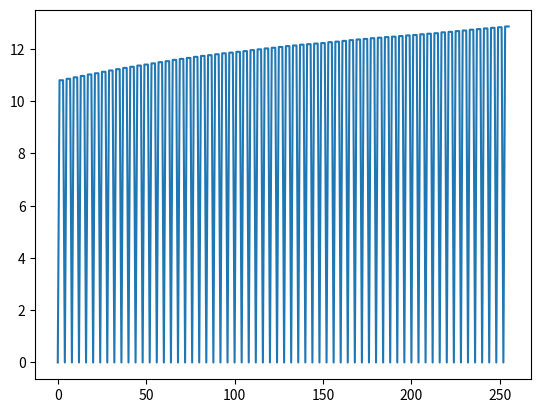

Python code for this plot:
import numpy as np
import matplotlib.pyplot as plt

orig = np.array([-0.987635,0.778038,1.55239,2.23061,-0.0513808,0.914191,3.31482,2.98682,2.82322,1.01103,3.0813,3.60959,4.2444,2.59296,4.66563,2.63877,1.76737,3.15848,0.515351,4.28661,0.885449,2.55126,1.19223,3.77256,2.5458,5.95759,2.08212,4.67549,5.93094,8.54082,8.55121,7.97765,8.11958,5.11248,8.49822,6.47632,9.36745,10.0196,7.67007,8.03831,10.7323,9.405,10.9941,5.30882,11.2445,6.29647,9.88613,6.80758,11.6712,8.964,7.43292,8.41571,7.25521,8.8763,9.06205,11.3067,8.13117,9.05838,10.3975,12.9723,11.953,14.4832,9.28384,10.8126,11.4846,11.1394,10.1137,15.9719,10.3888,10.824,14.4165,13.7512,16.3447,15.581,16.3613,15.9532,15.069,13.7145,16.1235,16.5717,15.4664,16.9877,15.8486,14.373,14.3841,14.8776,15.0204,18.4118,16.9172,17.9735,18.0541,14.7999,20.0941,21.0684,16.7836,16.051,21.357,16.7108,18.5985,19.6359,20.7558,16.7199,16.9444,22.7846,20.8353,18.372,19.6782,20.3505,18.3764,20.1183,20.6646,21.6775,20.4342,23.3334,20.6951,22.9231,22.3374,22.6982,24.0049,23.9477,25.7893,21.6076,21.2572,25.6954,27.1836,24.896,26.614,22.4514,26.4848,24.5011,27.2887,23.4614,27.7169,24.234,25.744,27.6473,27.1646,28.8521,26.1625,25.8495,25.4385,29.348,27.2716,25.0261,25.5636,31.3959,30.7684,30.9014,31.6273,27.2122,30.5774,26.9555,31.5924,28.3434,31.6212,28.1194,29.3561,29.2731,28.4167,32.1849,33.6422,29.8373,31.1756,34.6017,35.0614,30.5126,32.47,33.0629,32.1975,32.853,32.8425,34.532,33.7741,34.9095,31.2304,35.8377,33.9554,37.452,34.3735,34.1752,34.4721,33.3697,35.5607,36.2107,34.5579,33.4484,39.234,35.0082,34.9832,37.4327,39.3738,36.8041,38.8568,40.9641,38.2166,38.5944,35.8993,36.9362,36.0404,39.2231,40.2949,40.3765,39.0408,42.7345,42.4532,38.8586,41.1088,41.6835,38.6891,38.486,40.1863,41.9022,44.2406,38.9398,44.1462,41.265,43.2085,41.6675,39.8381,46.0783,41.0235,42.0446,43.1522,43.3783,44.0502,42.109,43.2521,42.6209,47.7778,41.9291,45.4651,46.8043,42.5924,43.5543,42.8115,46.5687,47.2351,47.2622,44.9359,45.5448,47.15,46.6959,50.0316,47.6736,50.3748,51.081,46.9798,49.6708,50.3418,48.1412,48.184,47.0144,50.3771,46.5869,51.8858,48.7774,53.1414,49.9502,53.3627,53.6677,51.9584,53.706,48.5998,50.6138,52.8116,52.9922,53.4367,54.8164,53.1259,52.8927,52.1019,53.7423,50.6237,54.2001,52.0386,54.1615,53.0436,52.4842,53.9611,55.437,53.8551,54.5958,53.5569,53.9153,57.3483,54.2099,54.0365,55.078,59.0632,56.612,57.2298,57.8515,54.34,57.9617,55.9975,56.2315,60.3213,60.0093,56.2084,60.4464,61.7388,57.2557,59.0632,57.2193,59.634,58.9763,62.1949,63.0238,62.6276,61.75,59.268,63.3571,61.9613,59.2458,63.4733,60.1448,59.8787,62.7128,59.8837,62.0229,61.0638,63.5163,63.5752,65.5936,63.8051,63.4994,61.8887,66.5116,64.7017,65.8862,62.9234,64.3015,64.0966,66.4302,64.1421,66.8704,65.2696,65.9962,65.0029,64.6718,66.5837,65.9852,64.1416,68.651,69.5643,69.2595,65.5409,67.3002,66.8395,66.9741,71.0683,66.5269,68.3208,71.3083,66.5549,71.7955,72.1254,72.9351,72.6647,69.8654,73.8201,71.975,73.6511,73.5987,74.045,70.384,71.5175,74.1394,72.8678,75.2804,74.4411,73.611,73.7722,71.7169,73.2785,75.3245,75.1997,76.1668,74.2622,76.9971,75.3038,73.5107,77.7658,74.6805,75.525,78.2692,73.2637,77.5992,77.7989,74.1027,76.2894,76.3269,76.3128,79.6178,75.6594,75.5572,76.7493,76.7719,78.5174,78.4018,75.678,77.2196,75.8853,76.5623,77.0961,80.594,81.3732,78.6877,80.9681,77.3727,79.7683,80.421,79.6673,79.9618,83.8034,82.4327,79.3425,81.0871,81.072,84.2121,81.7984,80.4469,82.7661,86.1399,81.2998,82.7737,83.9409,84.8462,86.2787,83.7914,87.0113,85.0654,82.6844,82.2889,87.5045,87.5202,86.235,87.4902,84.0761,85.3809,89.2641,85.5092,86.6157,86.9915,88.6885,88.928,85.6877,90.6307,86.4042,85.858,89.8415,89.2459,89.7588,86.9609,88.026,87.6629,92.3118,90.3084,90.2499,87.9147,88.6504,93.5755,93.5378,87.8871,88.8499,90.0967,93.8621,92.0793,90.1569,93.6626,92.8352,89.7961,92.5323,90.0864,92.4208,93.1753,96.2618,93.2762,96.4945,95.8608,91.9,97.0296,96.0946,95.1066,95.0646,96.5426,92.8669,94.5246,98.3878,98.6624,98.3967,97.7226,96.1065,98.8135,97.6262,97.7568,96.3975,96.2766,97.2854,100.722,100.825,97.8113,97.9547,97.3419,97.0395,101.316,102.379,97.4036,100.883,100.286,101.527,100.099,98.8366,-101.836,-103.181,-102.1,-98.5998,-97.5043,-97.0568,-100.534,-97.0206,-95.9456,-97.3282,-98.2646,-95.1363,-96.3905,-96.0349,-95.2643,-95.2662,-94.4596,-94.8222,-97.7076,-97.9296,-96.7653,-95.1496,-94.9713,-92.8281,-92.6332,-95.6254,-95.581,-97.8622,-93.3574,-94.7505,-94.0103,-91.9057,-91.0711,-93.8691,-95.4813,-93.6114,-94.128,-94.2325,-92.2336,-89.9422,-95.4254,-90.8856,-91.5466,-89.331,-91.7329,-89.1147,-94.2029,-91.3064,-91.9547,-93.3519,-92.116,-89.8108,-92.7255,-88.2535,-89.1728,-88.489,-89.0037,-89.989,-86.4107,-89.0339,-88.2129,-87.3445,-86.0051,-90.3317,-87.2241,-87.077,-85.412,-88.6107,-89.0885,-87.1393,-89.0204,-85.1456,-85.5736,-85.0928,-86.9327,-85.7008,-86.9914,-84.2048,-84.6604,-85.843,-83.5658,-82.5407,-85.7908,-83.5293,-82.5515,-85.2455,-83.9645,-81.9206,-80.8763,-82.7842,-81.541,-82.0971,-83.3304,-84.9248,-79.3325,-84.764,-80.3046,-79.1488,-81.167,-80.7448,-82.1267,-83.2597,-79.4333,-83.1272,-76.8869,-76.9047,-78.7771,-77.6418,-76.2144,-81.8219,-77.4923,-76.7239,-80.721,-78.1615,-77.4153,-78.5429,-76.1804,-80.1171,-77.9557,-78.2661,-77.8248,-78.026,-79.4854,-79.0987,-77.252,-76.4053,-77.6405,-75.8205,-75.2682,-72.6885,-72.8483,-75.0498,-76.0948,-76.7982,-72.0219,-75.8585,-71.9795,-73.4533,-71.8351,-74.8586,-71.6905,-74.6841,-72.1233,-74.4489,-74.3773,-70.2625,-73.8663,-72.0661,-68.1356,-71.9968,-73.9036,-70.9385,-69.7534,-68.651,-71.4286,-67.0883,-71.377,-67.4645,-71.9032,-69.4705,-68.7841,-71.2943,-67.6205,-70.0481,-66.3742,-69.9752,-65.9186,-70.0535,-66.1113,-66.6433,-66.3764,-66.4707,-69.6916,-68.9869,-68.4455,-64.1478,-64.6939,-65.6024,-64.3503,-63.713,-65.4828,-62.9928,-66.2474,-65.038,-63.7497,-65.2168,-66.3739,-61.7342,-61.3227,-62.6403,-61.3533,-64.4965,-65.5048,-62.1223,-59.5564,-63.7491,-61.0168,-61.8873,-60.1672,-61.6806,-60.2684,-61.6194,-57.8445,-60.2534,-57.342,-59.0449,-58.5134,-60.7281,-59.4982,-58.332,-57.5174,-61.4202,-56.1274,-56.0412,-59.3169,-57.0412,-55.5601,-55.3903,-56.1846,-59.6303,-58.5086,-56.8841,-55.7023,-56.1929,-59.0623,-54.6632,-57.8593,-57.196,-57.7267,-54.6077,-55.0868,-52.7725,-54.2051,-52.5216,-52.9962,-55.6817,-51.3993,-56.4514,-53.4099,-54.8952,-55.8574,-55.6512,-54.9837,-53.5075,-53.3974,-51.2983,-54.59,-54.4347,-51.6544,-48.7494,-51.824,-52.0522,-51.7607,-49.4149,-49.2434,-51.907,-48.2179,-51.086,-48.2293,-50.0904,-49.5195,-50.029,-51.385,-47.6956,-47.4224,-45.3732,-48.0261,-48.6711,-45.1879,-48.6126,-46.1039,-48.9893,-47.8465,-49.1543,-47.265,-49.2038,-47.6885,-46.8693,-44.5177,-43.8603,-46.4665,-47.3892,-42.8235,-41.6419,-41.8433,-43.8374,-46.955,-45.0131,-46.0646,-43.6404,-44.0563,-42.403,-44.0389,-45.2838,-43.1645,-43.7831,-44.067,-39.9178,-39.1785,-39.0335,-43.6011,-39.3669,-43.2982,-38.0209,-38.4809,-41.3032,-40.5532,-41.4834,-42.9941,-36.7644,-38.1071,-39.6416,-38.3775,-38.6902,-38.8453,-39.0515,-39.9743,-37.7911,-35.8888,-38.2046,-34.5058,-40.3138,-35.5409,-38.2815,-38.88,-36.3358,-39.0318,-35.9541,-38.804,-34.3501,-32.7464,-38.0546,-36.6671,-33.1584,-36.1691,-37.1711,-35.435,-34.6218,-35.6062,-35.044,-34.6531,-35.0116,-34.089,-32.5041,-32.4023,-29.8092,-30.5879,-30.8323,-28.9634,-32.9323,-34.2864,-34.0145,-32.3687,-31.8188,-33.7752,-31.3911,-32.4577,-28.7499,-30.4779,-28.0153,-29.0437,-31.1781,-29.1376,-27.406,-29.9031,-31.6767,-26.6492,-25.7805,-26.8608,-27.2103,-26.1324,-24.8612,-25.5753,-23.9645,-25.8648,-29.7891,-27.7558,-25.5145,-23.2308,-23.0052,-26.0193,-25.2994,-28.1514,-27.5812,-25.5744,-24.0594,-23.2752,-26.5044,-25.3664,-26.435,-20.7225,-24.7187,-20.8036,-20.1828,-22.8607,-24.6489,-20.8989,-23.6071,-25.2348,-25.0637,-24.093,-22.1062,-18.5064,-19.8282,-19.6042,-18.4694,-21.5468,-22.9156,-17.8737,-18.9398,-20.2465,-22.1109,-22.3939,-19.2687,-16.7107,-21.7453,-21.6983,-17.0945,-18.4787,-17.6927,-16.2225,-18.664,-15.8617,-16.1235,-19.1923,-16.2149,-16.0035,-13.9749,-16.935,-18.4574,-14.3803,-14.7238,-12.4422,-14.0061,-14.4892,-14.5446,-15.8086,-11.9074,-12.8912,-14.9213,-15.1669,-15.3924,-14.8512,-13.4367,-11.792,-14.2234,-14.012,-15.3739,-10.8629,-11.0414,-13.5217,-9.63424,-13.9995,-12.8817,-8.51469,-13.1232,-13.7901,-13.0256,-12.7759,-8.06338,-11.6754,-9.2517,-10.8285,-11.8807,-10.7392,-8.89046,-5.93065,-5.82668,-7.45352,-7.50677,-7.09889,-8.16904,-7.60075,-10.1966,-9.76774,-5.15674,-9.82055,-4.31494,-4.66877,-3.72731,-8.95267,-4.23931,-4.7941,-5.44316,-3.23115,-4.99417,-7.3078,-7.49592,-5.4937,-2.98176,-4.42287,-1.19471,-5.00797,-4.21438,-2.02838,-5.33265,-5.26518,-5.70295,-5.14909,-3.06097,-2.74001,0.443431,0.690884,-2.72394,-3.12572,-0.845335,1.38288,2.21122,-1.94765,1.04366,0.578583])

not_wound = np.array([-0.987635,3.89413,4.66848,5.34671,-0.0513808,4.02098,6.42161,6.09361,2.82322,4.10253,6.1728,6.70109,4.2444,5.67261,7.74528,5.71842,1.76737,6.21632,3.57318,7.34444,0.885449,5.60037,4.24133,6.82167,2.5458,8.99206,5.11659,7.70996,5.93094,11.5628,11.5732,10.9997,8.11958,8.12143,11.5072,9.48527,9.36745,13.0147,10.6651,11.0334,10.7323,12.3852,13.9742,8.28899,11.2445,9.26981,12.8595,9.78092,11.6712,11.919,10.388,11.3708,7.25521,11.8129,11.9987,14.2433,8.13117,11.9788,13.3179,15.8927,11.953,17.3811,12.1817,13.7105,11.4846,14.0207,12.995,18.8532,10.3888,13.6876,17.2801,16.6148,16.3447,18.424,19.2043,18.7962,15.069,16.5435,18.9525,19.4007,15.4664,19.8019,18.6628,17.1872,14.3841,17.6727,17.8155,21.2069,16.9172,20.7559,20.8365,17.5823,20.0941,23.8394,19.5547,18.8221,21.357,19.4659,21.3536,22.391,20.7558,19.4618,19.6864,25.5265,20.8353,21.0986,22.4048,23.0771,18.3764,22.8304,23.3767,24.3896,20.4342,26.0314,23.3932,25.6211,22.3374,25.3861,26.6928,26.6355,25.7893,24.274,23.9237,28.3618,27.1836,27.5516,29.2697,25.1071,26.4848,22.5425,25.3301,21.5028,27.7169,28.1605,29.6705,31.5739,27.1646,25.5835,22.8939,22.581,25.4385,29.8609,27.7845,25.539,25.5636,33.5409,32.9134,33.0463,31.6273,27.8204,31.1856,27.5637,31.5924,25.6119,28.8897,25.3879,29.3561,31.8904,31.0339,34.8022,33.6422,22.1074,23.4457,26.8718,35.0614,34.5592,36.5166,37.1095,32.1975,32.3259,32.3154,34.0049,33.7741,37.407,33.7279,38.3352,33.9554,34.5774,31.499,31.3006,34.4721,33.3958,35.5867,36.2367,34.5579,36.9146,42.7002,38.4744,34.9832,30.602,32.5431,29.9733,38.8568,42.5378,39.7904,40.1682,35.8993,35.4435,34.5477,37.7305,40.2949,37.4412,36.1055,39.7992,42.4532,40.6503,42.9005,43.4753,38.6891,41.6812,43.3816,45.0975,44.2406,35.3922,40.5987,37.7174,43.2085,38.1727,36.3433,42.5835,41.0235,38.4266,39.5342,39.7603,44.0502,41.4732,42.6163,41.9851,47.7778,41.4935,45.0295,46.3687,42.5924,43.0047,42.2619,46.0191,47.2351,49.1556,46.8293,47.4382,47.15,49.1801,52.5157,50.1577,50.3748,49.1113,45.0101,47.7011,50.3418,48.0997,48.1426,46.973,50.3771,39.3492,44.6481,41.5397,53.1414,47.4217,50.8342,51.1392,51.9584,55.4445,50.3383,52.3524,52.8116,55.8928,56.3373,57.717,53.1259,49.6206,48.8297,50.4701,50.6237,57.5815,55.42,57.5428,53.0436,49.1894,50.6664,52.1423,53.8551,53.0124,51.9736,52.332,57.3483,51.8754,51.702,52.7435,59.0632,55.3231,55.9409,56.5626,54.34,54.9212,52.957,53.191,60.3213,56.8077,53.0068,57.2449,61.7388,54.1471,55.9547,54.1107,59.634,58.8391,62.0576,62.8865,62.6276,63.5146,61.0327,65.1218,61.9613,61.7018,65.9293,62.6009,59.8787,63.9284,61.0993,63.2385,61.0638,73.428,73.4869,75.5053,63.8051,63.4,61.7893,66.4121,64.7017,67.2482,64.2854,65.6635,64.0966,68.1646,65.8766,68.6048,65.2696,67.9136,66.9203,66.5892,66.5837,63.4183,61.5746,66.0841,69.5643,64.035,60.3163,62.0756,66.8395,64.9629,69.057,64.5157,68.3208,69.7039,64.9505,70.191,72.1254,76.1995,75.9291,73.1298,73.8201,68.7655,70.4416,70.3893,74.045,74.1272,75.2607,77.8826,72.8678,72.93,72.0908,71.2607,73.7722,79.404,80.9657,83.0116,75.1997,75.1427,73.2382,75.973,75.3038,75.9364,80.1916,77.1063,75.525,74.6109,69.6054,73.9409,77.7989,75.0361,77.2228,77.2602,76.3128,80.5118,76.5535,76.4513,76.7493,74.8771,76.6226,76.5069,75.678,83.9696,82.6353,83.3122,77.0961,81.9217,82.7009,80.0153,80.9681,75.0682,77.4637,78.1165,79.6673,86.504,90.3456,88.9749,79.3425,85.1365,85.1214,88.2614,81.7984,89.1711,91.4902,94.864,81.2998,80.6996,81.8668,82.7721,86.2787,86.0141,89.234,87.2882,82.6844,84.4964,89.712,89.7278,86.235,89.1125,85.6985,87.0033,89.2641,79.7581,80.8647,81.2405,88.6885,88.3836,85.1433,90.0863,86.4042,86.6276,90.6111,90.0154,89.7588,88.1094,89.1744,88.8114,92.3118,89.6959,89.6373,87.3021,88.6504,90.7114,90.6737,85.023,88.8499,87.2751,91.0405,89.2577,90.1569,88.9155,88.0881,85.049,92.5323,88.0958,90.4302,91.1847,96.2618,94.9701,98.1885,97.5548,91.9,98.8464,97.9115,96.9234,95.0646,97.9729,94.2973,95.9549,98.3878,96.4449,96.1791,95.5051,96.1065,98.2664,97.079,97.2096,96.3975,100.671,101.68,105.117,100.825,98.9576,99.101,98.4882,97.0395,102.062,103.125,98.1497,100.883,102.44,103.682,102.254,98.8366,-104.638,-105.984,-104.902,-98.5998,-97.9294,-97.482,-100.959,-97.0206,-94.3036,-95.6862,-96.6226,-95.1363,-99.9557,-99.6001,-98.8295,-95.2662,-99.2289,-99.5915,-102.477,-97.9296,-95.1085,-93.4928,-93.3146,-92.8281,-97.2109,-100.203,-100.159,-97.8622,-94.6878,-96.0808,-95.3407,-91.9057,-92.101,-94.899,-96.5113,-93.6114,-95.999,-96.1035,-94.1045,-89.9422,-96.847,-92.3072,-92.9682,-89.331,-93.9051,-91.2869,-96.3751,-91.3064,-94.5522,-95.9494,-94.7135,-89.8108,-96.2282,-91.7562,-92.6755,-88.489,-88.5586,-89.5439,-85.9655,-89.0339,-87.8111,-86.9427,-85.6033,-90.3317,-93.0825,-92.9354,-91.2704,-88.6107,-91.0608,-89.1117,-90.9928,-85.1456,-84.9834,-84.5025,-86.3424,-85.7008,-85.3644,-82.5778,-83.0334,-85.843,-84.3053,-83.2802,-86.5302,-83.5293,-84.2245,-86.9185,-85.6375,-81.9206,-80.1449,-82.0528,-80.8097,-82.0971,-86.1466,-87.7411,-82.1488,-84.764,-78.2256,-77.0699,-79.088,-80.7448,-82.6662,-83.7992,-79.9728,-83.1272,-77.5534,-77.5712,-79.4436,-77.6418,-75.4832,-81.0907,-76.7611,-76.7239,-75.898,-73.3385,-72.5923,-78.5429,-76.9475,-80.8842,-78.7228,-78.2661,-83.3602,-83.5614,-85.0208,-79.0987,-76.2558,-75.4091,-76.6444,-75.8205,-75.0541,-72.4743,-72.6341,-75.0498,-78.8423,-79.5457,-74.7693,-75.8585,-71.6536,-73.1274,-71.5092,-74.8586,-66.3958,-69.3894,-66.8286,-74.4489,-79.0592,-74.9443,-78.5482,-72.0661,-69.6328,-73.494,-75.4008,-70.9385,-74.0932,-72.9909,-75.7685,-67.0883,-66.9587,-63.0463,-67.4849,-69.4705,-69.5797,-72.09,-68.4161,-70.0481,-65.4145,-69.0155,-64.9589,-70.0535,-63.0089,-63.541,-63.274,-66.4707,-80.6398,-79.9351,-79.3938,-64.1478,-66.8537,-67.7622,-66.5101,-63.713,-65.3406,-62.8506,-66.1051,-65.038,-56.859,-58.3261,-59.4831,-61.7342,-68.5513,-69.8689,-68.582,-64.4965,-69.7928,-66.4103,-63.8444,-63.7491,-54.5562,-55.4267,-53.7065,-61.6806,-62.2089,-63.5599,-59.785,-60.2534,-55.3402,-57.0431,-56.5116,-60.7281,-61.9773,-60.8111,-59.9965,-61.4202,-52.0188,-51.9326,-55.2083,-57.0412,-51.1955,-51.0256,-51.82,-59.6303,-55.8293,-54.2047,-53.023,-56.1929,-55.8155,-51.4164,-54.6126,-57.196,-64.0036,-60.8846,-61.3636,-52.7725,-51.8107,-50.1272,-50.6019,-55.6817,-50.6727,-55.7249,-52.6833,-54.8952,-56.6785,-56.4723,-55.8049,-53.5075,-54.672,-52.5728,-55.8645,-54.4347,-48.6236,-45.7186,-48.7932,-52.0522,-53.9196,-51.5737,-51.4022,-51.907,-46.9168,-49.785,-46.9282,-50.0904,-43.3739,-43.8834,-45.2394,-47.6956,-49.1658,-47.1166,-49.7695,-48.6711,-38.7467,-42.1713,-39.6626,-48.9893,-38.665,-39.9728,-38.0835,-49.2038,-45.4819,-44.6627,-42.3112,-43.8603,-48.7063,-49.629,-45.0632,-41.6419,-43.3899,-45.384,-48.5016,-45.0131,-44.5886,-42.1644,-42.5804,-42.403,-37.6618,-38.9067,-36.7874,-43.7831,-42.9297,-38.7804,-38.0412,-39.0335,-42.9814,-38.7473,-42.6785,-38.0209,-47.6135,-50.4358,-49.6858,-41.4834,-38.3578,-32.1282,-33.4708,-39.6416,-37.7027,-38.0154,-38.1705,-39.0515,-37.0565,-34.8733,-32.9711,-38.2046,-24.7898,-30.5978,-25.8249,-38.2815,-34.1567,-31.6124,-34.3085,-35.9541,-42.7433,-38.2893,-36.6857,-38.0546,-34.7283,-31.2196,-34.2303,-37.1711,-34.2099,-33.3967,-34.3811,-35.044,-30.9501,-31.3087,-30.386,-32.5041,-27.4154,-24.8224,-25.6011,-30.8323,-33.1467,-37.1156,-38.4697,-34.0145,-32.5164,-31.9665,-33.9229,-31.3911,-30.115,-26.4072,-28.1352,-28.0153,-35.8198,-37.9542,-35.9137,-27.406,-34.1779,-35.9516,-30.9241,-25.7805,-32.4622,-32.8116,-31.7338,-24.8612,-23.9777,-22.3669,-24.2673,-29.7891,-26.271,-24.0297,-21.746,-23.0052,-22.3865,-21.6666,-24.5187,-27.5812,-22.4945,-20.9795,-20.1953,-26.5044,-22.2686,-23.3372,-17.6247,-24.7187,-17.691,-17.0702,-19.7481,-24.6489,-17.7745,-20.4827,-22.1104,-25.0637,-20.9545,-18.9677,-15.3679,-19.8282,-16.4536,-15.3188,-18.3963,-22.9156,-14.7081,-15.7743,-17.081,-22.1109,-19.2148,-16.0895,-13.5316,-21.7453,-18.5206,-13.9168,-15.3009,-17.6927,-13.0322,-15.4737,-12.6714,-16.1235,-15.9961,-13.0187,-12.8073,-13.9749,-13.7282,-15.2506,-11.1735,-14.7238,-9.23745,-10.8014,-11.2845,-14.5446,-12.5961,-8.69486,-9.67865,-14.9213,-11.9509,-12.1764,-11.6352,-13.4367,-8.56803,-10.9994,-10.788,-15.3739,-7.63816,-7.81661,-10.297,-9.63424,-10.7769,-9.65907,-5.29207,-13.1232,-10.5615,-9.79705,-9.54728,-8.06338,-8.4521,-6.02838,-7.60516,-11.8807,-7.52056,-5.67183,-2.71201,-5.82668,-4.2362,-4.28944,-3.88157,-8.16904,-4.39327,-6.98908,-6.56027,-5.15674,-6.62156,-1.11596,-1.46979,-3.72731,-5.75971,-1.04636,-1.60114,-5.44316,-0.045473,-1.8085,-4.12213,-7.49592,-2.31939,0.192553,-1.24856,-1.19471,-1.84487,-1.05128,1.13472,-5.33265,-2.10683,-2.54461,-1.99074,-3.06097,0.405276,3.58872,3.83617,-2.72394,0.0148207,2.29521,4.52343,2.21122,1.18587,4.17718,3.71211])


wind0 = np.array([-0.987635,12.8867,13.6611,14.3393,-0.0513808,13.0474,15.4481,15.1201,2.82322,13.1746,15.2449,15.7731,4.2444,14.7768,16.8494,14.8226,1.76737,15.3646,12.7215,16.4927,0.885449,14.7777,13.4187,15.999,2.5458,18.2173,14.3419,16.9352,5.93094,20.8216,20.832,20.2585,8.11958,17.4213,20.8071,18.7852,9.36745,22.3572,20.0077,20.376,10.7323,21.768,23.3571,17.6718,11.2445,18.6811,22.2708,19.1923,11.6712,21.3759,19.8448,20.8276,7.25521,21.3068,21.4925,23.7371,8.13117,21.5133,22.8524,25.4272,11.953,26.9543,21.7549,23.2836,11.4846,23.6338,22.6081,28.4663,10.3888,23.3426,26.9351,26.2698,16.3447,28.117,28.8974,28.4893,15.069,26.2765,28.6855,29.1337,15.4664,29.5717,28.4326,26.9569,14.3841,27.4811,27.6239,31.0153,16.9172,30.6102,30.6908,27.4366,20.0941,33.7234,29.4387,28.7061,21.357,29.3944,31.2821,32.3195,20.7558,29.4273,29.6519,35.492,20.8353,31.1086,32.4148,33.0871,18.3764,32.8788,33.4251,34.438,20.4342,36.1189,33.4807,35.7086,22.3374,35.5077,36.8144,36.7571,25.7893,34.4388,34.0884,38.5266,27.1836,37.7569,39.475,35.3124,26.4848,23.1643,25.9519,22.1245,27.7169,146.677,148.187,150.09,27.1646,124.619,121.93,121.617,25.4385,88.9998,86.9233,84.6779,25.5636,-72.1544,-72.7818,-72.6489,31.6273,118.379,121.745,118.123,31.5924,-81.1794,-77.9016,-81.4034,29.3561,126.446,125.589,129.358,33.6422,116.452,117.791,121.217,35.0614,98.4833,100.441,101.034,32.1975,17.7576,17.7472,19.4367,33.7741,153.628,149.949,154.556,33.9554,100.892,97.8134,97.6151,34.4721,-41.1931,-39.0022,-38.3522,34.5579,95.5844,101.37,97.1442,34.9832,-81.5727,-79.6316,-82.2014,38.8568,24.3728,21.6254,22.0032,35.8993,65.5338,64.638,67.8207,40.2949,-15.5808,-16.9166,-13.2229,42.4532,14.5463,16.7965,17.3713,38.6891,97.7825,99.4828,101.199,44.2406,-45.2506,-40.0442,-42.9254,43.2085,-11.1337,-12.963,-6.72279,41.0235,-0.192983,0.914578,1.14067,44.0502,56.6784,57.8215,57.1903,47.7778,70.3349,73.8709,75.2101,42.5924,33.8739,33.1311,36.8883,47.2351,45.4707,43.1444,43.7533,47.15,-19.7316,-16.3959,-18.7539,50.3748,-13.9007,-18.002,-15.311,50.3418,95.7811,95.8239,94.6543,50.3771,14.2713,19.5702,16.4618,53.1414,-17.9964,-14.584,-14.279,51.9584,10.3694,5.26319,7.27722,52.8116,90.6651,91.1097,92.4894,53.1259,59.5656,58.7747,60.4151,50.6237,149.792,147.63,149.753,53.0436,13.3215,14.7984,16.2743,53.8551,77.551,76.5122,76.8706,57.3483,-1.30945,-1.48286,-0.441344,59.0632,87.6481,88.266,88.8876,54.34,3.76496,1.8008,2.03478,60.3213,106.414,102.613,106.852,61.7388,137.794,139.601,137.758,59.634,-66.7591,-63.5406,-62.7117,62.6276,54.1145,51.6325,55.7216,61.9613,42.6145,46.842,43.5136,59.8787,30.5633,27.7342,29.8734,61.0638,53.1377,53.1966,55.215,63.8051,10.5157,8.905,13.5279,64.7017,46.4663,43.5035,44.8815,64.0966,67.0835,64.7955,67.5237,65.2696,55.1863,54.193,53.8619,66.5837,-9.60791,-11.4516,-6.94207,69.5643,45.6375,41.9188,43.6781,66.8395,25.4352,29.5293,24.988,68.3208,101.857,97.1035,102.344,72.1254,59.5981,59.3276,56.5284,73.8201,69.6639,71.34,71.2876,74.045,82.2337,83.3671,85.989,72.8678,28.3197,27.4805,26.6503,73.7722,29.3529,30.9146,32.9605,75.1997,47.7178,45.8133,48.5482,75.3038,80.8398,85.095,82.0097,75.525,44.4117,39.4062,43.7417,77.7989,60.0429,62.2297,62.2671,76.3128,103.538,99.5793,99.477,76.7493,43.2852,45.0306,44.915,75.678,18.0515,16.7172,17.3942,77.0961,99.5027,100.282,97.5963,80.9681,62.2354,64.631,65.2838,79.6673,50.2811,54.1227,52.752,79.3425,39.3548,39.3397,42.4798,81.7984,62.8778,65.197,68.5708,81.2998,133.993,135.16,136.065,86.2787,62.6404,65.8603,63.9145,82.6844,70.6832,75.8988,75.9146,86.235,61.854,58.4399,59.7447,89.2641,87.4472,88.5538,88.9296,88.6885,116.903,113.662,118.605,86.4042,65.8657,69.8492,69.2536,89.7588,53.2059,54.271,53.9079,92.3118,48.613,48.5544,46.2192,88.6504,103.49,103.452,97.8013,88.8499,61.2463,65.0117,63.2289,90.1569,62.5112,61.6838,58.6447,92.5323,45.0592,47.3936,48.1481,96.2618,49.77,52.9884,52.3547,91.9,70.808,69.8731,68.8851,95.0646,46.5021,42.8264,44.4841,98.3878,81.1631,80.8974,80.2233,96.1065,36.0974,34.91,35.0406,96.3975,88.1617,89.1705,92.6072,100.825,38.2405,38.384,37.7711,97.0395,72.4407,73.5036,68.5286,100.883,8.536,9.77772,8.34934,98.8366,-118.904,-120.25,-119.168,-98.5998,-99.9337,-99.4862,-102.963,-97.0206,-39.18,-40.5626,-41.4989,-95.1363,-104.725,-104.369,-103.599,-95.2662,-91.483,-91.8456,-94.7311,-97.9296,-88.6812,-87.0655,-86.8872,-92.8281,-98.7931,-101.785,-101.741,-97.8622,-19.2729,-20.6659,-19.9258,-91.9057,-132.147,-134.945,-136.557,-93.6114,-84.3247,-84.4292,-82.4302,-89.9422,-100.989,-96.4496,-97.1105,-89.331,-150.344,-147.726,-152.814,-91.3064,-144.274,-145.671,-144.435,-89.8108,-113.379,-108.907,-109.826,-88.489,-84.0856,-85.0709,-81.4926,-89.0339,-66.2017,-65.3333,-63.9938,-90.3317,-45.5181,-45.3709,-43.706,-88.6107,-155.14,-153.19,-155.072,-85.1456,-81.7053,-81.2244,-83.0643,-85.7008,-96.1128,-93.3263,-93.7819,-85.843,-69.2572,-68.2321,-71.4821,-83.5293,-53.2436,-55.9376,-54.6566,-81.9206,-52.553,-54.4609,-53.2177,-82.0971,-35.9943,-37.5888,-31.9964,-84.764,-56.8549,-55.6991,-57.7172,-80.7448,-139.202,-140.335,-136.508,-83.1272,-89.1094,-89.1272,-90.9996,-77.6418,-141.463,-147.071,-142.741,-76.7239,-90.2075,-87.648,-86.9018,-78.5429,-32.8473,-36.784,-34.6226,-78.2661,-59.7958,-59.997,-61.4564,-79.0987,-76.8794,-76.0327,-77.2679,-75.8205,-59.1929,-56.6131,-56.7729,-75.0498,-40.0701,-40.7736,-35.9972,-75.8585,-69.8537,-71.3276,-69.7094,-74.8586,-158.918,-161.912,-159.351,-74.4489,-55.7298,-51.6149,-55.2188,-72.0661,-28.8838,-32.745,-34.6518,-70.9385,-224.292,-223.19,-225.967,-67.0883,-87.3385,-83.4261,-87.8647,-69.4705,-140.488,-142.998,-139.324,-70.0481,-75.1967,-78.7977,-74.7411,-70.0535,-35.9289,-36.4609,-36.194,-66.4707,-85.3494,-84.6447,-84.1033,-64.1478,-124.22,-125.129,-123.877,-63.713,-131.132,-128.642,-131.897,-65.038,-42.2451,-43.7122,-44.8692,-61.7342,-42.5515,-43.8691,-42.5822,-64.4965,-11.1076,-7.72507,-5.15923,-63.7491,5.89279,5.02229,6.74241,-61.6806,-159.575,-160.926,-157.151,-60.2534,-126.144,-127.847,-127.315,-60.7281,-66.3273,-65.1611,-64.3465,-61.4202,-63.7305,-63.6443,-66.92,-57.0412,12.3983,12.5682,11.7739,-59.6303,-42.895,-41.2705,-40.0887,-56.1929,-28.5561,-24.157,-27.3531,-57.196,-166.911,-163.792,-164.271,-52.7725,-6.84653,-5.1631,-5.63772,-55.6817,-110.058,-115.111,-112.069,-54.8952,-42.6653,-42.459,-41.7916,-53.5075,-70.2808,-68.1817,-71.4734,-54.4347,-81.19,-78.285,-81.3596,-52.0522,-35.1344,-32.7886,-32.6171,-51.907,4.03699,1.16887,4.0256,-50.0904,-60.1451,-60.6546,-62.0105,-47.6956,-104.407,-102.358,-105.011,-48.6711,73.8257,70.401,72.9097,-48.9893,-50.5897,-51.8975,-50.0082,-49.2038,-148.384,-147.564,-145.213,-43.8603,5.83149,4.90878,9.47454,-41.6419,-94.5268,-96.5209,-99.6385,-45.0131,-92.2265,-89.8024,-90.2183,-42.403,24.9014,23.6565,25.7759,-43.7831,-170.732,-166.582,-165.843,-39.0335,-14.6625,-10.4284,-14.3596,-38.0209,-170.675,-173.497,-172.747,-41.4834,-5.77038,0.459293,-0.883328,-39.6416,45.3503,45.0376,44.8825,-39.0515,-93.273,-91.0898,-89.1876,-38.2046,5.74389,-0.0641115,4.70888,-38.2815,-114.101,-111.557,-114.253,-35.9541,-31.7412,-27.2873,-25.6836,-38.0546,-83.6293,-80.1207,-83.1313,-37.1711,-249.918,-249.105,-250.089,-35.044,23.8812,23.5227,24.4454,-32.5041,-104.565,-101.972,-102.751,-30.8323,-17.6933,-21.6622,-23.0162,-34.0145,-7.22321,-6.67339,-8.62972,-31.3911,8.54827,12.256,10.5281,-28.0153,-12.8671,-15.0015,-12.9609,-27.406,56.9279,55.1542,60.1817,-25.7805,-44.3111,-44.6606,-43.5827,-24.8612,41.4813,43.0921,41.1917,-29.7891,-49.521,-47.2797,-44.996,-23.0052,-20.9554,-20.2354,-23.0875,-27.5812,-14.7718,-13.2568,-12.4726,-26.5044,-14.5084,-15.577,-9.86449,-24.7187,-9.88946,-9.26866,-11.9465,-24.6489,-9.93211,-12.6403,-14.268,-25.0637,-13.0688,-11.082,-7.48225,-19.8282,-8.53422,-7.39936,-10.4768,-22.9156,-6.74725,-7.81336,-9.12006,-22.1109,-11.2167,-8.09137,-5.53342,-21.7453,-10.4718,-5.868,-7.25216,-17.6927,-4.94844,-7.3899,-4.58762,-16.1235,-7.87381,-4.89638,-4.68501,-13.9749,-5.56996,-7.09237,-3.01523,-14.7238,-1.03928,-2.60326,-3.08631,-14.5446,-4.3602,-0.459009,-1.44279,-14.9213,-3.67282,-3.89837,-3.35715,-13.4367,-0.259112,-2.6905,-2.4791,-15.3739,0.719168,0.540713,-1.93965,-9.63424,-2.3796,-1.26176,3.10524,-13.1232,-2.13301,-1.36857,-1.11881,-8.06338,0.0226629,2.44638,0.869597,-11.8807,0.994976,2.84371,5.80352,-5.82668,4.30871,4.25546,4.66334,-8.16904,4.19725,1.60145,2.03026,-5.15674,2.01323,7.51883,7.165,-3.72731,2.90711,7.62047,7.06569,-5.44316,8.65901,6.89599,4.58236,-7.49592,6.42378,8.93572,7.49461,-1.19471,6.94669,7.74028,9.92628,-5.33265,6.72001,6.28223,6.8361,-3.06097,9.28052,12.464,12.7114,-2.72394,8.92105,11.2014,13.4297,2.21122,10.1296,13.121,12.6559])
wind1 = np.array([-0.987635,23.1183,23.8927,24.5709,-0.0513808,23.3631,25.7638,25.4358,2.82322,23.5821,25.6524,26.1807,4.2444,25.2774,27.3501,25.3233,1.76737,25.9573,23.3141,27.0854,0.885449,25.4631,24.1041,26.6844,2.5458,28.9909,25.1154,27.7088,5.93094,31.6836,31.694,31.1204,8.11958,28.3725,31.7583,29.7364,9.36745,33.3956,31.0461,31.4143,10.7323,32.9031,34.4922,28.8069,11.2445,29.9055,33.4951,30.4166,11.6712,32.6914,31.1603,32.1431,7.25521,32.7128,32.8985,35.1432,8.13117,33.0067,34.3458,36.9205,11.953,38.541,33.3416,34.8703,11.4846,35.309,34.2834,40.1416,10.3888,35.106,38.6985,38.0332,16.3447,39.9713,40.7516,40.3435,15.069,38.2239,40.6329,41.0811,15.4664,41.6078,40.4687,38.9931,14.3841,39.615,39.7578,43.1492,16.9172,42.8236,42.9042,39.65,20.0941,46.0299,41.7452,41.0126,21.357,41.7917,43.6794,44.7168,20.7558,41.9173,42.1418,47.982,20.8353,43.6851,44.9913,45.6636,18.3764,45.5478,46.0941,47.107,20.4342,48.8723,46.234,48.462,22.3374,48.3548,49.6615,49.6043,25.7893,47.378,47.0276,51.4658,27.1836,50.7823,52.5004,48.3378,26.4848,22.9077,25.6953,21.8679,27.7169,156.086,157.596,159.499,27.1646,129.715,127.025,126.712,25.4385,94.1718,92.0953,89.8499,25.5636,-74.544,-75.1715,-75.0385,31.6273,128.574,131.94,128.318,31.5924,-81.5417,-78.2638,-81.7657,29.3561,140.206,139.349,143.117,33.6422,120.197,121.535,124.961,35.0614,98.1527,100.11,100.703,32.1975,18.5398,18.5293,20.2188,33.7741,158.44,154.761,159.369,33.9554,106.952,103.874,103.675,34.4721,-40.2096,-38.0187,-37.3687,34.5579,90.8345,96.6201,92.3943,34.9832,-92.0667,-90.1256,-92.6953,38.8568,20.8412,18.0937,18.4715,35.8993,71.682,70.7862,73.9689,40.2949,-18.7071,-20.0429,-16.3492,42.4532,6.05123,8.30143,8.87618,38.6891,95.2475,96.9479,98.6638,44.2406,-47.7032,-42.4968,-45.378,43.2085,-6.05927,-7.88863,-1.64841,41.0235,-7.47734,-6.36977,-6.14369,44.0502,56.6826,57.8256,57.1944,47.7778,68.234,71.77,73.1092,42.5924,41.3765,40.6337,44.3908,47.2351,55.3837,53.0574,53.6663,47.15,-24.4805,-21.1448,-23.5028,50.3748,-23.2362,-27.3375,-24.6465,50.3418,94.1426,94.1855,93.0159,50.3771,8.91166,14.2105,11.1021,53.1414,-23.5095,-20.097,-19.7921,51.9584,15.8926,10.7864,12.8005,52.8116,97.5484,97.9929,99.3726,53.1259,69.1542,68.3634,70.0037,50.6237,161.063,158.901,161.024,53.0436,4.72218,6.1991,7.67499,53.8551,75.1215,74.0826,74.441,57.3483,-1.86081,-2.03423,-0.99271,59.0632,92.8636,93.4815,94.1031,54.34,-6.90726,-8.87142,-8.63744,60.3213,102.615,98.8144,103.053,61.7388,137.489,139.297,137.453,59.634,-73.8592,-70.6407,-69.8118,62.6276,56.7406,54.2586,58.3477,61.9613,42.3182,46.5457,43.2172,59.8787,31.9766,29.1475,31.2867,61.0638,49.606,49.6649,51.6833,63.8051,11.742,10.1313,14.7542,64.7017,42.1064,39.1436,40.5216,64.0966,61.9397,59.6516,62.3798,65.2696,56.7041,55.7108,55.3798,66.5837,-19.5137,-21.3573,-16.8479,69.5643,50.5772,46.8585,48.6178,66.8395,17.9593,22.0534,17.5121,68.3208,94.0526,89.2992,94.5398,72.1254,65.6174,65.3469,62.5477,73.8201,66.4279,68.104,68.0516,74.045,78.1685,79.3019,81.9238,72.8678,20.6142,19.775,18.9449,73.7722,27.4854,29.0471,31.093,75.1997,47.8903,45.9858,48.7206,75.3038,83.697,87.9522,84.8669,75.525,41.3316,36.3261,40.6616,77.7989,56.3616,58.5483,58.5857,76.3128,106.625,102.666,102.564,76.7493,39.4374,41.1829,41.0672,75.678,15.5971,14.2628,14.9398,77.0961,103.216,103.995,101.31,80.9681,69.5989,71.9945,72.6472,79.6673,40.9161,44.7577,43.387,79.3425,41.0258,41.0107,44.1507,81.7984,50.8284,53.1476,56.5213,81.2998,138.827,139.994,140.899,86.2787,58.1426,61.3625,59.4167,82.6844,73.5617,78.7773,78.7931,86.235,51.2342,47.8201,49.1249,89.2641,89.1574,90.264,90.6397,88.6885,116.222,112.982,117.925,86.4042,58.77,62.7535,62.1579,89.7588,52.2894,53.3545,52.9914,92.3118,51.8844,51.8259,49.4906,88.6504,106.292,106.254,100.603,88.8499,50.6887,54.454,52.6712,90.1569,52.4783,51.6509,48.6118,92.5323,44.969,47.3034,48.0578,96.2618,41.1517,44.3701,43.7364,91.9,61.2991,60.3641,59.3761,95.0646,45.1146,41.439,43.0967,98.3878,67.4682,67.2025,66.5284,96.1065,33.7862,32.5988,32.7294,96.3975,88.5435,89.5523,92.989,100.825,36.6364,36.7799,36.167,97.0395,64.7915,65.8544,60.8795,100.883,3.50921,4.75093,3.32254,98.8366,-124.62,-125.966,-124.885,-98.5998,-96.4575,-96.01,-99.4867,-97.0206,-38.002,-39.3845,-40.3209,-95.1363,-101.516,-101.16,-100.39,-95.2662,-89.1569,-89.5194,-92.4049,-97.9296,-84.215,-82.5993,-82.421,-92.8281,-95.0356,-98.0279,-97.9834,-97.8622,-20.4665,-21.8596,-21.1194,-91.9057,-139.479,-142.277,-143.889,-93.6114,-77.9181,-78.0226,-76.0236,-89.9422,-98.1693,-93.6295,-94.2905,-89.331,-149.964,-147.346,-152.434,-91.3064,-144.249,-145.646,-144.41,-89.8108,-117.813,-113.341,-114.261,-88.489,-77.0575,-78.0428,-74.4645,-89.0339,-62.0717,-61.2033,-59.8639,-90.3317,-40.6812,-40.5341,-38.8691,-88.6107,-160.134,-158.185,-160.066,-85.1456,-82.1853,-81.7044,-83.5443,-85.7008,-89.161,-86.3745,-86.83,-85.843,-63.7122,-62.6871,-65.9372,-83.5293,-52.8339,-55.5279,-54.2469,-81.9206,-56.0274,-57.9353,-56.6921,-82.0971,-30.2392,-31.8337,-26.2413,-84.764,-52.7173,-51.5615,-53.5797,-80.7448,-135.678,-136.811,-132.985,-83.1272,-92.7771,-92.7949,-94.6673,-77.6418,-149.972,-155.579,-151.25,-76.7239,-95.3983,-92.8388,-92.0926,-78.5429,-33.2554,-37.1921,-35.0307,-78.2661,-63.5951,-63.7963,-65.2557,-79.0987,-77.9218,-77.075,-78.3103,-75.8205,-53.931,-51.3512,-51.511,-75.0498,-42.781,-43.4844,-38.708,-75.8585,-64.1649,-65.6388,-64.0206,-74.8586,-162.245,-165.238,-162.677,-74.4489,-47.7941,-43.6793,-47.2832,-72.0661,-25.1291,-28.9903,-30.8971,-70.9385,-238.971,-237.869,-240.646,-67.0883,-87.5789,-83.6665,-88.1051,-69.4705,-140.057,-142.567,-138.894,-70.0481,-75.7402,-79.3412,-75.2846,-70.0535,-35.3785,-35.9105,-35.6436,-66.4707,-87.531,-86.8264,-86.285,-64.1478,-129.904,-130.812,-129.56,-63.713,-133.235,-130.745,-134,-65.038,-35.1169,-36.584,-37.7411,-61.7342,-44.6413,-45.959,-44.672,-64.4965,-1.69859,1.68395,4.24979,-63.7491,10.8733,10.0028,11.7229,-61.6806,-160.944,-162.295,-158.52,-60.2534,-131.71,-133.413,-132.881,-60.7281,-68.9105,-67.7443,-66.9297,-61.4202,-65.8805,-65.7943,-69.0699,-57.0412,21.1768,21.3467,20.5524,-59.6303,-39.8712,-38.2467,-37.0649,-56.1929,-27.9157,-23.5166,-26.7127,-57.196,-179.433,-176.314,-176.793,-52.7725,0.222968,1.9064,1.43178,-55.6817,-109.923,-114.976,-111.934,-54.8952,-33.0258,-32.8196,-32.1522,-53.5075,-73.401,-71.3019,-74.5936,-54.4347,-75.3927,-72.4877,-75.5623,-52.0522,-30.7606,-28.4148,-28.2433,-51.907,8.24002,5.3719,8.22863,-50.0904,-68.6366,-69.1462,-70.5021,-47.6956,-115.896,-113.847,-116.5,-48.6711,83.1509,79.7263,82.2349,-48.9893,-50.2797,-51.5876,-49.6983,-49.2038,-152.066,-151.247,-148.895,-43.8603,9.71834,8.79563,13.3614,-41.6419,-103.044,-105.038,-108.156,-45.0131,-97.0629,-94.6387,-95.0546,-42.403,23.2569,22.012,24.1313,-43.7831,-175.144,-170.995,-170.256,-39.0335,-7.62389,-3.38974,-7.32103,-38.0209,-180.097,-182.919,-182.169,-41.4834,3.92549,10.1552,8.81254,-39.6416,52.2311,51.9184,51.7633,-39.0515,-96.2458,-94.0626,-92.1604,-38.2046,9.82359,4.01559,8.78858,-38.2815,-114.88,-112.336,-115.032,-35.9541,-24.0864,-19.6325,-18.0288,-38.0546,-86.045,-82.5363,-85.547,-37.1711,-258.028,-257.215,-258.2,-35.044,29.0316,28.6731,29.5958,-32.5041,-101.992,-99.3989,-100.178,-30.8323,-19.8829,-23.8518,-25.2059,-34.0145,-2.19844,-1.64862,-3.60495,-31.3911,12.4878,16.1956,14.4676,-28.0153,-8.70081,-10.8352,-8.79464,-27.406,64.5757,62.802,67.8295,-25.7805,-49.9008,-50.2503,-49.1724,-24.8612,42.5338,44.1446,42.2443,-29.7891,-54.3906,-52.1493,-49.8656,-23.0052,-17.4606,-16.7406,-19.5927,-27.5812,-7.4252,-5.91021,-5.12597,-26.5044,-7.06737,-8.13593,-2.42344,-24.7187,-2.35502,-1.73422,-4.41209,-24.6489,-2.31178,-5.01995,-6.64767,-25.0637,-5.35742,-3.37059,0.229152,-19.8282,-0.730832,0.404031,-2.67346,-22.9156,1.13729,0.071183,-1.23552,-22.1109,-3.23501,-0.109723,2.44822,-21.7453,-2.40502,2.19881,0.814646,-17.6927,3.20969,0.768232,3.57051,-16.1235,0.378152,3.35558,3.56695,-13.9749,2.76751,1.2451,5.32224,-14.7238,7.39575,5.83178,5.34873,-14.5446,4.16635,8.06754,7.08375,-14.9213,4.94065,4.7151,5.25632,-13.4367,8.44832,6.01694,6.22833,-15.3739,9.51097,9.33252,6.85215,-9.63424,6.50257,7.6204,11.9874,-13.1232,6.83793,7.60237,7.85213,-8.06338,9.08198,11.5057,9.92892,-11.8807,10.1441,11.9929,14.9527,-5.82668,13.5574,13.5042,13.912,-8.16904,13.5265,10.9307,11.3595,-5.15674,11.4318,16.9374,16.5836,-3.72731,12.4211,17.1345,16.5797,-5.44316,18.2623,16.4993,14.1857,-7.49592,16.1215,18.6334,17.1923,-1.19471,16.7242,17.5178,19.7038,-5.33265,16.5924,16.1547,16.7085,-3.06097,19.2394,22.4228,22.6703,-2.72394,18.9702,21.2506,23.4788,2.21122,20.2724,23.2637,22.7986])
wind2 = np.array([-0.987635,27.2413,28.0156,28.6938,-0.0513808,27.5287,29.9293,29.6013,2.82322,27.7762,29.8465,30.3747,4.2444,29.5107,31.5833,29.5565,1.76737,30.2298,27.5867,31.3579,0.885449,29.7725,28.4134,30.9938,2.5458,33.3344,29.459,32.0523,5.93094,36.0652,36.0756,35.502,8.11958,32.7932,36.1789,34.157,9.36745,37.8571,35.5076,35.8758,10.7323,37.3988,38.9878,33.3026,11.2445,34.4386,38.0282,34.9497,11.6712,37.2579,35.7268,36.7096,7.25521,37.3163,37.502,39.7467,8.13117,37.6482,38.9873,41.562,11.953,43.2221,38.0228,39.5515,11.4846,40.0258,39.0002,44.8584,10.3888,39.8622,43.4547,42.7893,16.3447,44.7683,45.5487,45.1406,15.069,43.0555,45.4645,45.9127,15.4664,46.4758,45.3367,43.8611,14.3841,44.5169,44.6597,48.0511,16.9172,47.7587,47.8394,44.5852,20.0941,51.0108,46.7261,45.9935,21.357,46.8087,48.6964,49.7338,20.7558,46.972,47.1966,53.0367,20.8353,48.7753,50.0815,50.7538,18.3764,50.6708,51.2171,52.23,20.4342,54.0409,51.4027,53.6306,22.3374,53.5565,54.8632,54.8059,25.7893,52.6168,52.2664,56.7046,27.1836,56.0559,57.774,53.6114,26.4848,25.6538,28.4414,24.6141,27.7169,158.146,159.656,161.56,27.1646,132.877,130.187,129.874,25.4385,94.5698,92.4934,90.2479,25.5636,-75.5929,-76.2204,-76.0874,31.6273,127.669,131.034,127.412,31.5924,-82.1127,-78.8349,-82.3367,29.3561,144.593,143.737,147.505,33.6422,122.911,124.249,127.675,35.0614,98.9098,100.867,101.46,32.1975,20.084,20.0735,21.763,33.7741,159.386,155.707,160.314,33.9554,108.552,105.473,105.275,34.4721,-39.4162,-37.2253,-36.5752,34.5579,91.1641,96.9497,92.7238,34.9832,-97.5172,-95.5761,-98.1458,38.8568,20.3926,17.6451,18.0229,35.8993,69.737,68.8412,72.0239,40.2949,-20.5278,-21.8636,-18.1699,42.4532,4.51158,6.76178,7.33654,38.6891,96.5367,98.2371,99.953,44.2406,-50.775,-45.5686,-48.4498,43.2085,-6.98779,-8.81715,-2.57693,41.0235,-12.1312,-11.0237,-10.7976,44.0502,59.4922,60.6353,60.0041,47.7778,69.0658,72.6017,73.9409,42.5924,37.1864,36.4436,40.2007,47.2351,54.7255,52.3992,53.0081,47.15,-22.9598,-19.6242,-21.9822,50.3748,-23.0529,-27.1542,-24.4632,50.3418,92.0274,92.0702,90.9007,50.3771,14.4279,19.7268,16.6184,53.1414,-26.8962,-23.4837,-23.1787,51.9584,13.0586,7.95239,9.96641,52.8116,99.3967,99.8412,101.221,53.1259,70.9479,70.1571,71.7975,50.6237,158.802,156.64,158.763,53.0436,1.15744,2.63437,4.11025,53.8551,77.9189,76.8801,77.2385,57.3483,-5.365,-5.53841,-4.4969,59.0632,91.6861,92.3039,92.9255,54.34,-6.74072,-8.70488,-8.4709,60.3213,96.7888,92.9879,97.2259,61.7388,140.278,142.085,140.241,59.634,-72.0695,-68.851,-68.0221,62.6276,59.4149,56.9329,61.022,61.9613,42.9467,47.1742,43.8457,59.8787,32.5235,29.6944,31.8336,61.0638,47.9849,48.0438,50.0622,63.8051,11.8178,10.2071,14.8299,64.7017,37.3606,34.3978,35.7758,64.0966,61.879,59.5909,62.3191,65.2696,55.666,54.6727,54.3416,66.5837,-25.3834,-27.2271,-22.7176,69.5643,55.0971,51.3784,53.1378,66.8395,15.903,19.9972,15.4558,68.3208,97.8738,93.1204,98.3609,72.1254,64.5979,64.3275,61.5282,73.8201,68.3603,70.0364,69.9841,74.045,76.1552,77.2887,79.9106,72.8678,19.724,18.8848,18.0547,73.7722,28.3654,29.9271,31.973,75.1997,45.8893,43.9847,46.7196,75.3038,81.8215,86.0767,82.9914,75.525,43.5042,38.4987,42.8342,77.7989,58.4658,60.6525,60.6899,76.3128,112.298,108.339,108.237,76.7493,36.4595,38.205,38.0893,75.678,9.60195,8.26766,8.94461,77.0961,101.412,102.191,99.5055,80.9681,70.2001,72.5957,73.2484,79.6673,40.909,44.7506,43.3799,79.3425,39.2302,39.2151,42.3551,81.7984,52.2349,54.5541,57.9279,81.2998,139.281,140.448,141.353,86.2787,59.1908,62.4107,60.4648,82.6844,73.2797,78.4953,78.5111,86.235,53.8353,50.4212,51.726,89.2641,87.79,88.8966,89.2723,88.6885,114.938,111.698,116.641,86.4042,58.0445,62.028,61.4324,89.7588,48.8747,49.9398,49.5767,92.3118,50.054,49.9955,47.6602,88.6504,106.223,106.185,100.535,88.8499,48.7819,52.5472,50.7645,90.1569,55.3586,54.5312,51.4921,92.5323,41.1227,43.4571,44.2116,96.2618,40.6498,43.8682,43.2345,91.9,63.4766,62.5416,61.5536,95.0646,45.79,42.1144,43.7721,98.3878,71.256,70.9903,70.3162,96.1065,31.036,29.8486,29.9792,96.3975,84.3675,85.3763,88.813,100.825,32.7783,32.9218,32.309,97.0395,64.1538,65.2168,60.2418,100.883,1.05978,2.3015,0.873111,98.8366,-121.779,-123.125,-122.044,-98.5998,-94.6397,-94.1922,-97.669,-97.0206,-40.8538,-42.2363,-43.1727,-95.1363,-103.56,-103.205,-102.434,-95.2662,-86.5268,-86.8893,-89.7748,-97.9296,-85.4155,-83.7999,-83.6216,-92.8281,-95.8241,-98.8164,-98.7719,-97.8622,-19.9082,-21.3013,-20.5611,-91.9057,-137.145,-139.943,-141.555,-93.6114,-75.8492,-75.9536,-73.9547,-89.9422,-99.9048,-95.365,-96.026,-89.331,-153.901,-151.283,-156.371,-91.3064,-144.908,-146.305,-145.069,-89.8108,-116.202,-111.73,-112.649,-88.489,-74.9938,-75.9791,-72.4008,-89.0339,-62.5873,-61.7189,-60.3795,-90.3317,-39.8592,-39.712,-38.0471,-88.6107,-163.801,-161.852,-163.733,-85.1456,-81.4465,-80.9656,-82.8055,-85.7008,-89.5275,-86.741,-87.1965,-85.843,-61.1637,-60.1386,-63.3886,-83.5293,-53.7146,-56.4087,-55.1277,-81.9206,-52.5267,-54.4346,-53.1914,-82.0971,-32.1217,-33.7162,-28.1238,-84.764,-48.6937,-47.5379,-49.5561,-80.7448,-135.927,-137.06,-133.234,-83.1272,-98.7955,-98.8133,-100.686,-77.6418,-153.537,-159.144,-154.815,-76.7239,-96.9887,-94.4292,-93.683,-78.5429,-32.6093,-36.5459,-34.3846,-78.2661,-60.5464,-60.7476,-62.207,-79.0987,-78.211,-77.3643,-78.5996,-75.8205,-51.7312,-49.1515,-49.3113,-75.0498,-43.8044,-44.5078,-39.7315,-75.8585,-67.9171,-69.3909,-67.7727,-74.8586,-163.949,-166.943,-164.382,-74.4489,-50.5622,-46.4473,-50.0512,-72.0661,-29.4615,-33.3227,-35.2294,-70.9385,-238.284,-237.181,-239.959,-67.0883,-86.983,-83.0706,-87.5093,-69.4705,-143.825,-146.335,-142.661,-70.0481,-78.8082,-82.4092,-78.3526,-70.0535,-33.1082,-33.6402,-33.3733,-66.4707,-91.0911,-90.3864,-89.845,-64.1478,-130.99,-131.898,-130.646,-63.713,-135.27,-132.78,-136.035,-65.038,-35.1338,-36.6009,-37.7579,-61.7342,-44.1505,-45.4681,-44.1812,-64.4965,0.775786,4.15832,6.72417,-63.7491,13.4665,12.596,14.3161,-61.6806,-164.188,-165.539,-161.764,-60.2534,-132.544,-134.247,-133.715,-60.7281,-70.1143,-68.9481,-68.1335,-61.4202,-64.0275,-63.9413,-67.217,-57.0412,20.6986,20.8685,20.0742,-59.6303,-39.9155,-38.291,-37.1092,-56.1929,-28.2246,-23.8255,-27.0216,-57.196,-176.88,-173.761,-174.24,-52.7725,2.87201,4.55544,4.08082,-55.6817,-116.297,-121.349,-118.307,-54.8952,-36.9449,-36.7387,-36.0712,-53.5075,-74.2079,-72.1088,-75.4005,-54.4347,-80.7992,-77.8942,-80.9688,-52.0522,-30.9323,-28.5864,-28.415,-51.907,4.69616,1.82805,4.68477,-50.0904,-64.9616,-65.4711,-66.8271,-47.6956,-115.135,-113.085,-115.738,-48.6711,87.1871,83.7624,86.2711,-48.9893,-49.0251,-50.3329,-48.4436,-49.2038,-152.299,-151.48,-149.129,-43.8603,7.33778,6.41508,10.9808,-41.6419,-101.207,-103.201,-106.319,-45.0131,-95.1183,-92.6941,-93.1101,-42.403,24.5996,23.3547,25.474,-43.7831,-175.57,-171.42,-170.681,-39.0335,-3.78239,0.451767,-3.47953,-38.0209,-183.046,-185.869,-185.119,-41.4834,4.96922,11.1989,9.85627,-39.6416,52.0057,51.693,51.5379,-39.0515,-105.989,-103.806,-101.904,-38.2046,9.42394,3.61594,8.38893,-38.2815,-117.861,-115.317,-118.013,-35.9541,-23.7263,-19.2724,-17.6687,-38.0546,-92.8804,-89.3718,-92.3825,-37.1711,-262.083,-261.27,-262.254,-35.044,31.6851,31.3265,32.2492,-32.5041,-100.264,-97.6707,-98.4495,-30.8323,-16.2773,-20.2462,-21.6003,-34.0145,-3.90106,-3.35124,-5.30757,-31.3911,9.09196,12.7997,11.0718,-28.0153,-7.54863,-9.68302,-7.64246,-27.406,66.3344,64.5607,69.5882,-25.7805,-46.9781,-47.3276,-46.2497,-24.8612,40.8041,42.4149,40.5146,-29.7891,-55.8446,-53.6033,-51.3196,-23.0052,-18.1008,-17.3808,-20.2329,-27.5812,-4.49051,-2.97553,-2.19128,-26.5044,-4.09985,-5.16842,0.54408,-24.7187,0.641428,1.26223,-1.41565,-24.6489,0.731959,-1.97621,-3.60393,-25.0637,-2.28136,-0.294534,3.30521,-19.8282,2.38959,3.52445,0.446964,-22.9156,4.2981,3.232,1.92529,-22.1109,-0.0465293,3.07876,5.6367,-21.7453,0.82051,5.42434,4.04018,-17.6927,6.47575,4.03429,6.83656,-16.1235,3.67543,6.65286,6.86423,-13.9749,6.10871,4.58631,8.66345,-14.7238,10.7705,9.20657,8.72351,-14.5446,7.57703,11.4782,10.4944,-14.9213,8.38762,8.16207,8.70329,-13.4367,11.9334,9.50201,9.7134,-15.3739,13.0322,12.8538,10.3734,-9.63424,10.0631,11.181,15.548,-13.1232,10.4391,11.2036,11.4533,-8.06338,12.7192,15.1429,13.5661,-11.8807,13.8194,15.6681,18.628,-5.82668,17.2657,17.2125,17.6204,-8.16904,17.273,14.6771,15.106,-5.15674,15.2137,20.7193,20.3655,-3.72731,16.2416,20.9549,20.4001,-5.44316,22.122,20.3589,18.0453,-7.49592,20.024,22.5359,21.0948,-1.19471,20.6618,21.4554,23.6414,-5.33265,20.5645,20.1267,20.6806,-3.06097,23.2466,26.4301,26.6775,-2.72394,23.0232,25.3035,27.5318,2.21122,24.3561,27.3474,26.8824])

edge = 128

a = wind0-orig

b = np.concatenate((a[1024-edge:],a[0:edge]))

# print len(b)

# found = 0
# for x in range(len(b)):
# 	s = b[x]
# 	# print s
# 	if x % 4 in[1,2,3]:
# 		found += 1
# 		print s

# plt.plot(wind0-orig)
plt.plot(b)
plt.show()
